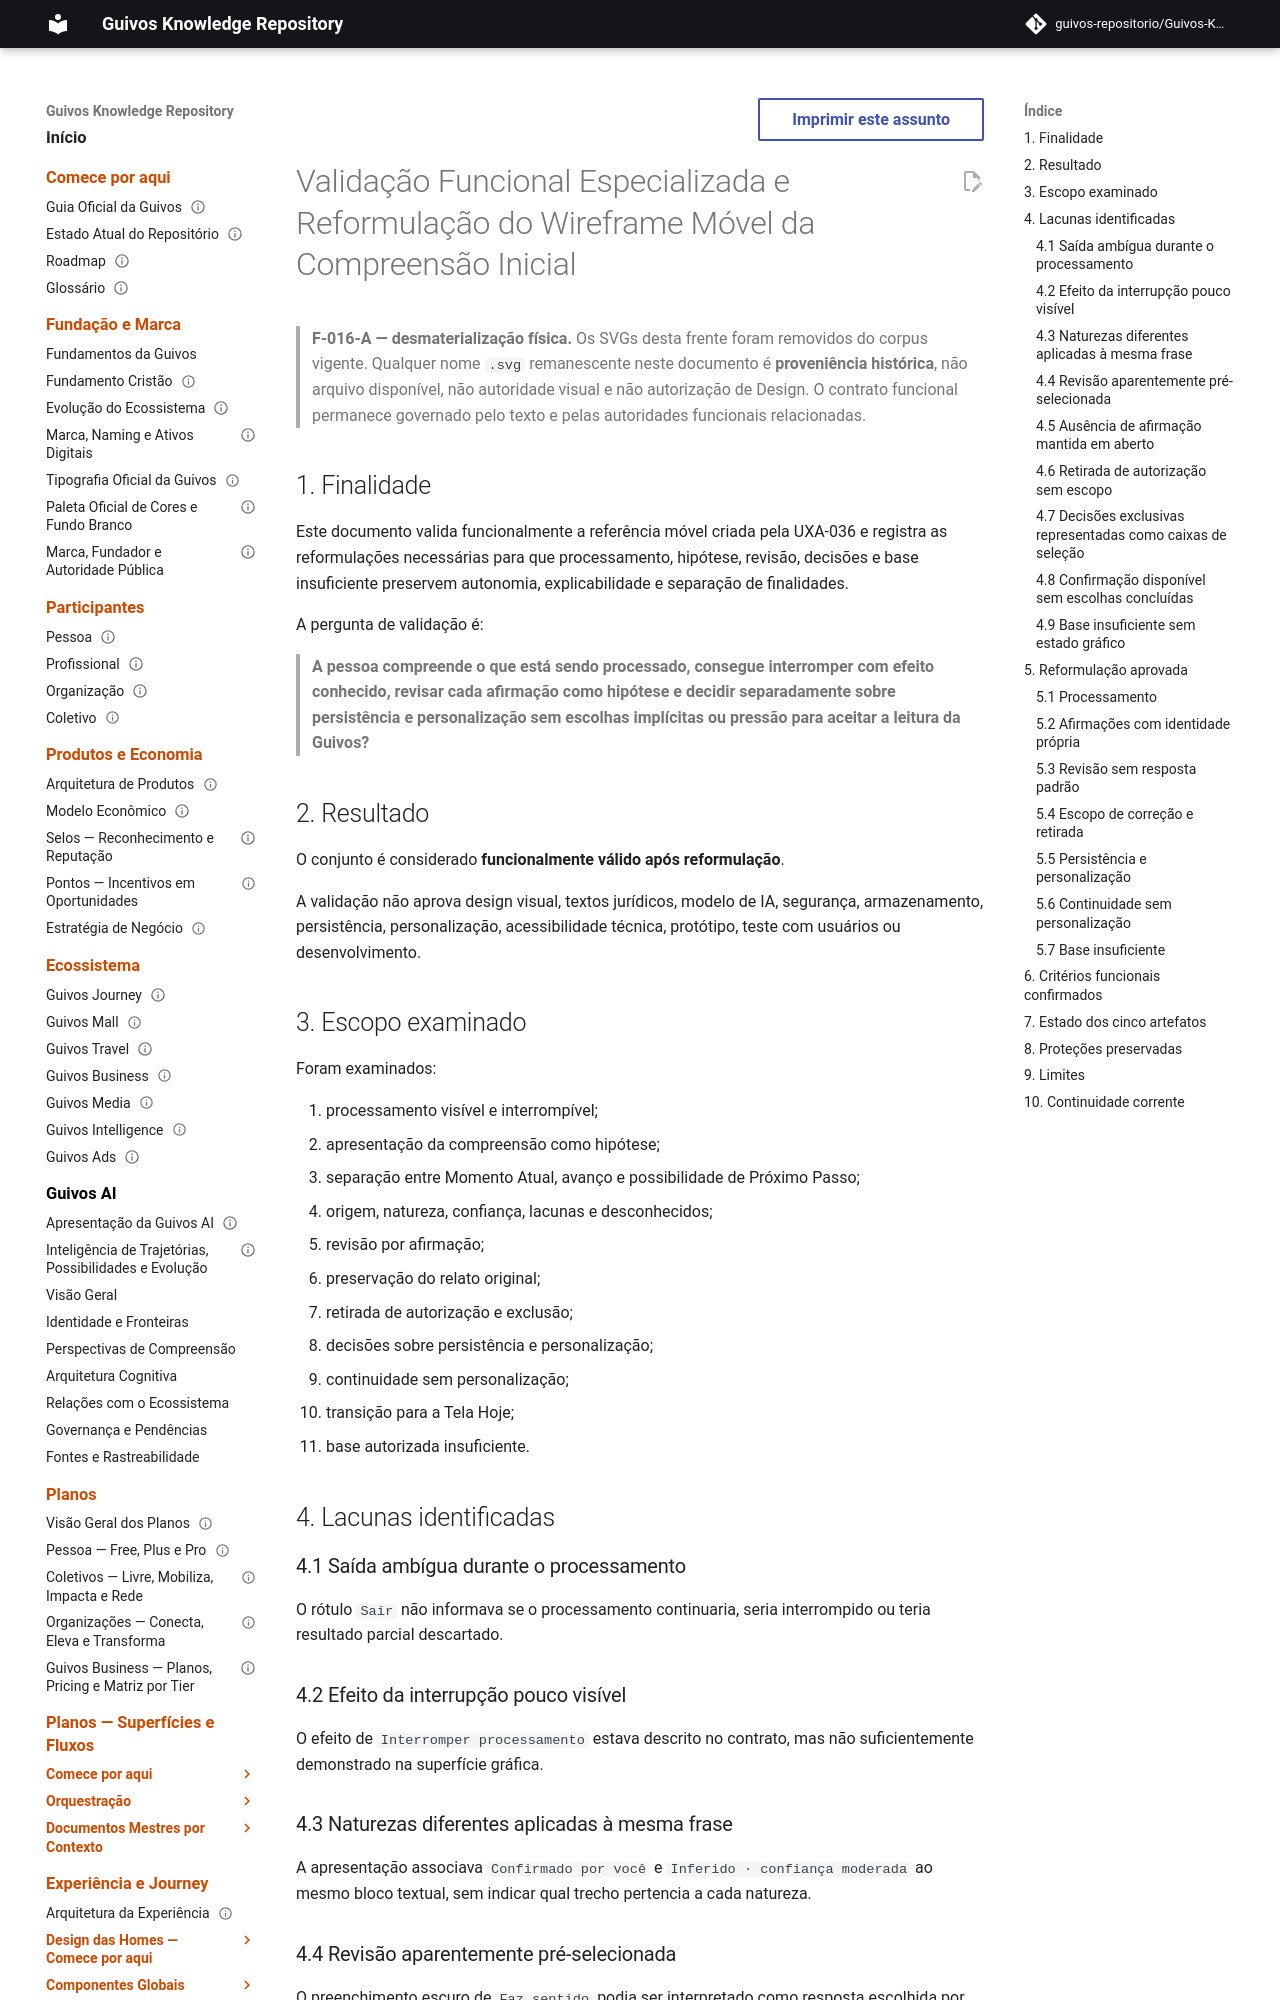

repository: guivos-repositorio/Guivos-Knowledge-Repository · page: experience-architecture/uxa-037-initial-understanding-wireframe-functional-validation-and-reformulation/index.html · generator: mkdocs

---
id: UXA-037
title: Validação Funcional Especializada e Reformulação do Wireframe Móvel da Compreensão Inicial
status: active
version: 0.1.2
owner: Arquitetura da Experiência da Guivos
last_updated: 2026-09-21
parent: UXA-036
depends_on:
  - UXA-001
  - UXA-009
  - UXA-011
  - UXA-011-A1
  - UXA-020
  - UXA-023
  - UXA-035
related:
  - UXA-002
  - UXA-010
  - PAS-001-CV-VIEW-001
  - PAS-001-OBJ-VIEW-001
  - PAS-001-PP-VIEW-001
normative: false
---

# Validação Funcional Especializada e Reformulação do Wireframe Móvel da Compreensão Inicial

> **F-016-A — desmaterialização física.** Os SVGs desta frente foram removidos do corpus vigente. Qualquer nome `.svg` remanescente neste documento é **proveniência histórica**, não arquivo disponível, não autoridade visual e não autorização de Design. O contrato funcional permanece governado pelo texto e pelas autoridades funcionais relacionadas.


## 1. Finalidade

Este documento valida funcionalmente a referência móvel criada pela UXA-036 e registra as reformulações necessárias para que processamento, hipótese, revisão, decisões e base insuficiente preservem autonomia, explicabilidade e separação de finalidades.

A pergunta de validação é:

> **A pessoa compreende o que está sendo processado, consegue interromper com efeito conhecido, revisar cada afirmação como hipótese e decidir separadamente sobre persistência e personalização sem escolhas implícitas ou pressão para aceitar a leitura da Guivos?**

## 2. Resultado

O conjunto é considerado **funcionalmente válido após reformulação**.

A validação não aprova design visual, textos jurídicos, modelo de IA, segurança, armazenamento, persistência, personalização, acessibilidade técnica, protótipo, teste com usuários ou desenvolvimento.

## 3. Escopo examinado

Foram examinados:

1. processamento visível e interrompível;
2. apresentação da compreensão como hipótese;
3. separação entre Momento Atual, avanço e possibilidade de Próximo Passo;
4. origem, natureza, confiança, lacunas e desconhecidos;
5. revisão por afirmação;
6. preservação do relato original;
7. retirada de autorização e exclusão;
8. decisões sobre persistência e personalização;
9. continuidade sem personalização;
10. transição para a Tela Hoje;
11. base autorizada insuficiente.

## 4. Lacunas identificadas

### 4.1 Saída ambígua durante o processamento

O rótulo `Sair` não informava se o processamento continuaria, seria interrompido ou teria resultado parcial descartado.

### 4.2 Efeito da interrupção pouco visível

O efeito de `Interromper processamento` estava descrito no contrato, mas não suficientemente demonstrado na superfície gráfica.
